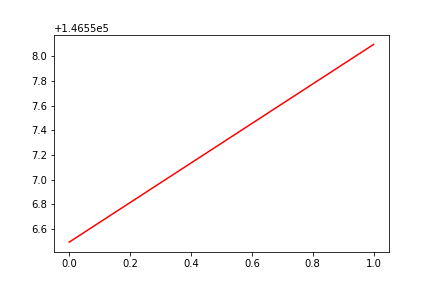

The file beside this chart, header and first rows:
, date, assets
0, 0, 146556
1, 20190312, 146558
